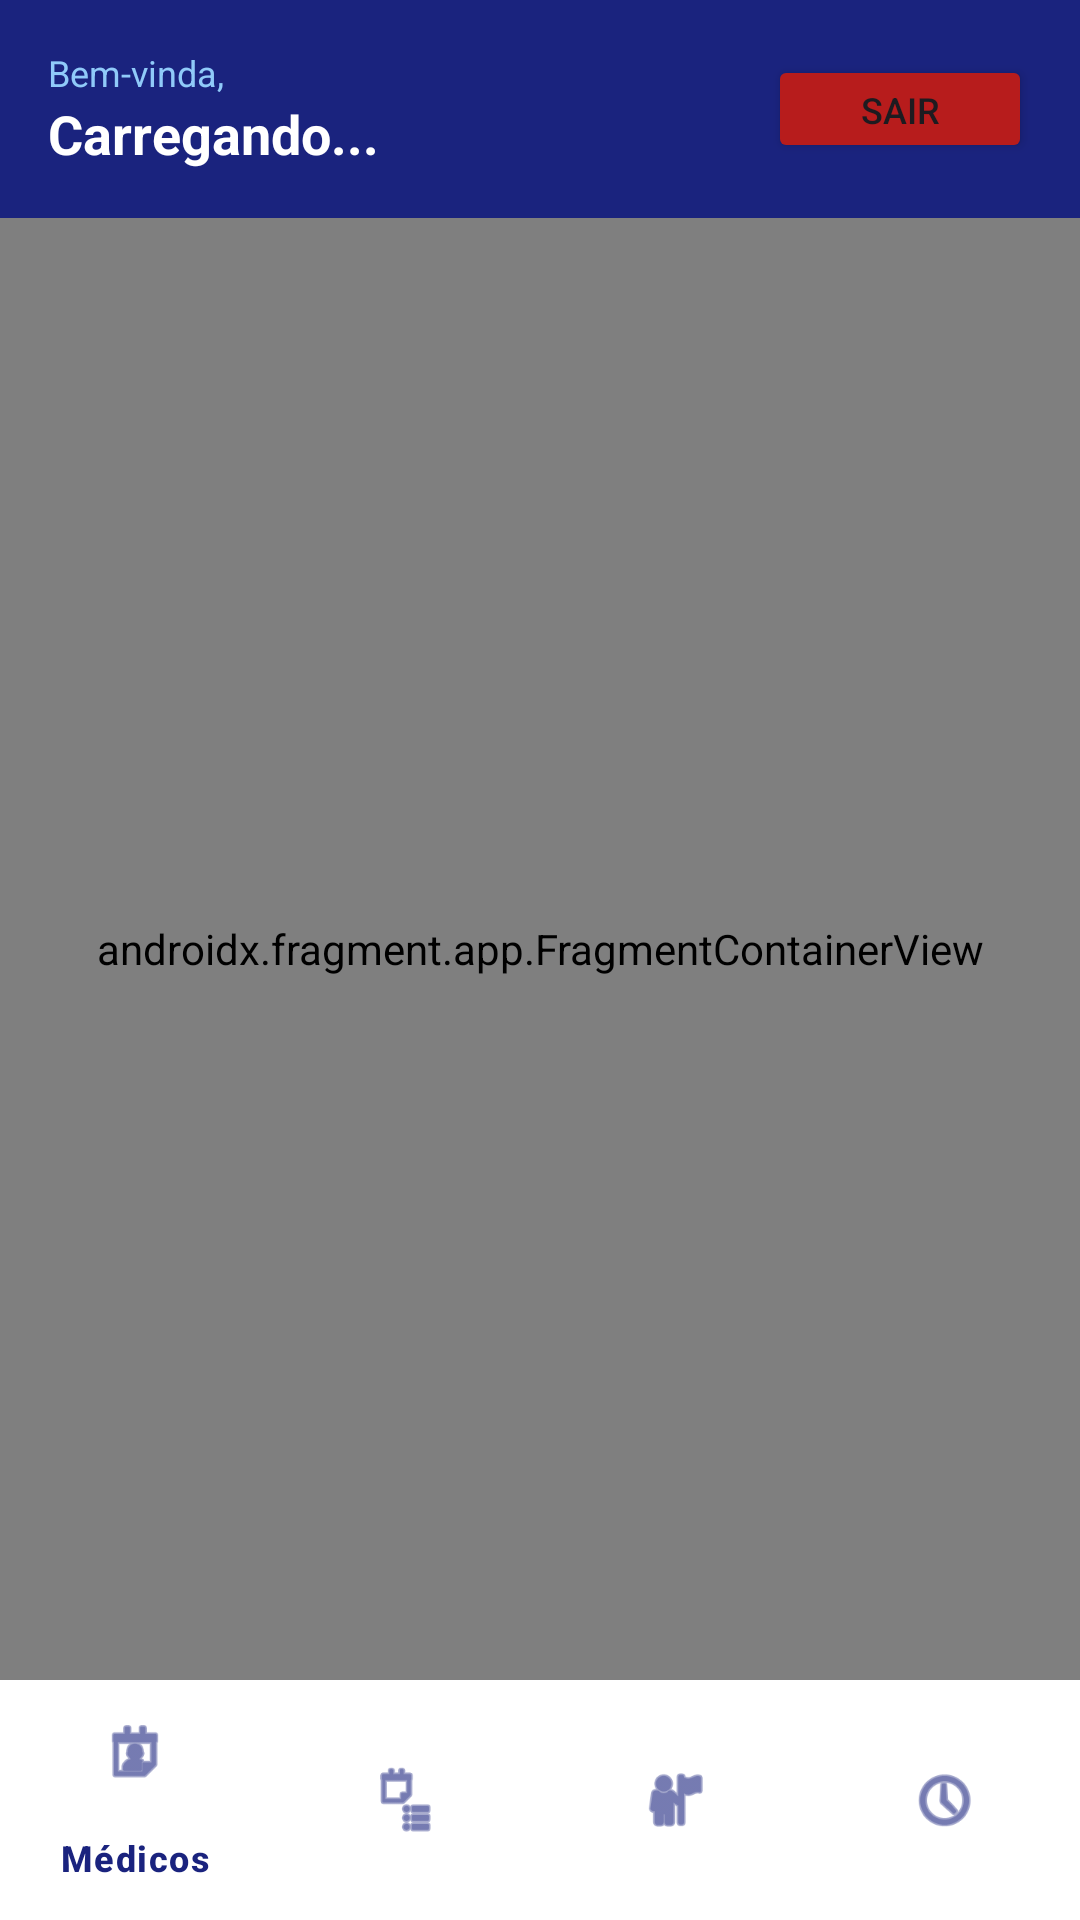

The Android layout XML behind this screen, and the referenced resources:
<!-- AndroidManifest.xml: application theme Theme.AtendimentoClinica -->
<!-- res/layout/activity_dashboard.xml -->
<?xml version="1.0" encoding="utf-8"?>
<LinearLayout xmlns:android="http://schemas.android.com/apk/res/android"
    xmlns:app="http://schemas.android.com/apk/res-auto"
    android:layout_width="match_parent"
    android:layout_height="match_parent"
    android:orientation="vertical">

    
    <LinearLayout
        android:id="@+id/layoutHeader"
        android:layout_width="match_parent"
        android:layout_height="wrap_content"
        android:background="#1A237E"
        android:padding="16dp"
        android:orientation="horizontal"
        android:gravity="center_vertical">

        <LinearLayout
            android:layout_width="0dp"
            android:layout_height="wrap_content"
            android:layout_weight="1"
            android:orientation="vertical">

            <TextView
                android:layout_width="wrap_content"
                android:layout_height="wrap_content"
                android:text="Bem-vinda,"
                android:textColor="#90CAF9"
                android:textSize="12sp"/>

            <TextView
                android:id="@+id/tvNomeClinica"
                android:layout_width="wrap_content"
                android:layout_height="wrap_content"
                android:text="Carregando..."
                android:textColor="#FFFFFF"
                android:textSize="18sp"
                android:textStyle="bold"/>
        </LinearLayout>

        <Button
            android:id="@+id/btnLogout"
            android:layout_width="wrap_content"
            android:layout_height="36dp"
            android:text="Sair"
            android:textSize="12sp"
            android:backgroundTint="#B71C1C"/>
    </LinearLayout>

    
    <androidx.fragment.app.FragmentContainerView
        android:id="@+id/nav_host_fragment"
        android:name="androidx.navigation.fragment.NavHostFragment"
        android:layout_width="match_parent"
        android:layout_height="0dp"
        android:layout_weight="1"
        app:defaultNavHost="true"
        app:navGraph="@navigation/nav_graph"/>

    
    <com.google.android.material.bottomnavigation.BottomNavigationView
        android:id="@+id/bottomNav"
        android:layout_width="match_parent"
        android:layout_height="wrap_content"
        android:background="#FFFFFF"
        app:menu="@menu/menu_bottom_nav"
        app:itemIconTint="#1A237E"
        app:itemTextColor="#1A237E"/>

</LinearLayout>
<!-- resources referenced by this layout -->
<resources>
  <style name="Theme.AtendimentoClinica" parent="Base.Theme.AtendimentoClinica" />
  <style name="Base.Theme.AtendimentoClinica" parent="Theme.Material3.DayNight.NoActionBar">
          
          
      </style>
</resources>
